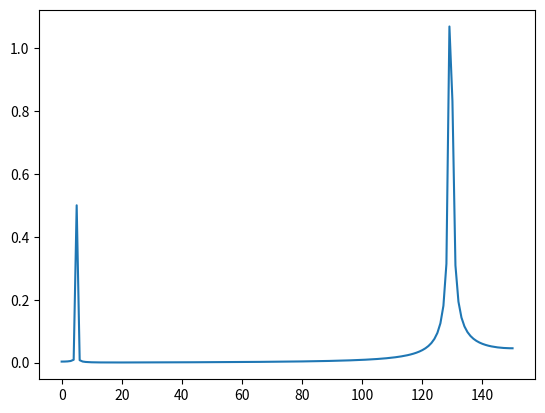

Here is the Python script that generated this plot:
# [redacted]
# DFT Algorithm
# [redacted]

import numpy as np
from matplotlib import pyplot as plt

# Find discrete fourier transform coefficients
def DFT(samples):
    from numpy import exp, pi
    # Initial number of points and coefficients
    N = len(samples)
    gamma = []
    
    # Find coefficients
    for k in range(N//2 + 1): #N//2
        gammaK=0
        for n, yn in enumerate(samples):
            gammaK += yn * exp(-2j * pi * k * n/N) # Coefficient formula
        gamma.append(gammaK/N)
    return gamma
    
fS = 300. # Sampling frequency in Hz
dt = 1/fS # Time between samples
samplingTime = 1 # in s
nSamples = int(samplingTime/dt)

t = np.linspace(0,samplingTime,nSamples) # time values
f = np.cos(5 * 2 * np.pi * t) + 3*np.sin(170 * 2 * np.pi * t) # Function to perform transform on

gamma = DFT(f)
print(gamma)
k = np.linspace(0,fS//2,nSamples//2 + 1) # new k
plt.plot(k,np.abs(gamma)) # plot frequencies
plt.show()

# The real part of the coefficient * 2 is equal to alpha_k, while the imaginary * 2 corresponds to the 
# beta_k, and for k=0 the coefficient is just alpha, which is the first coefficient